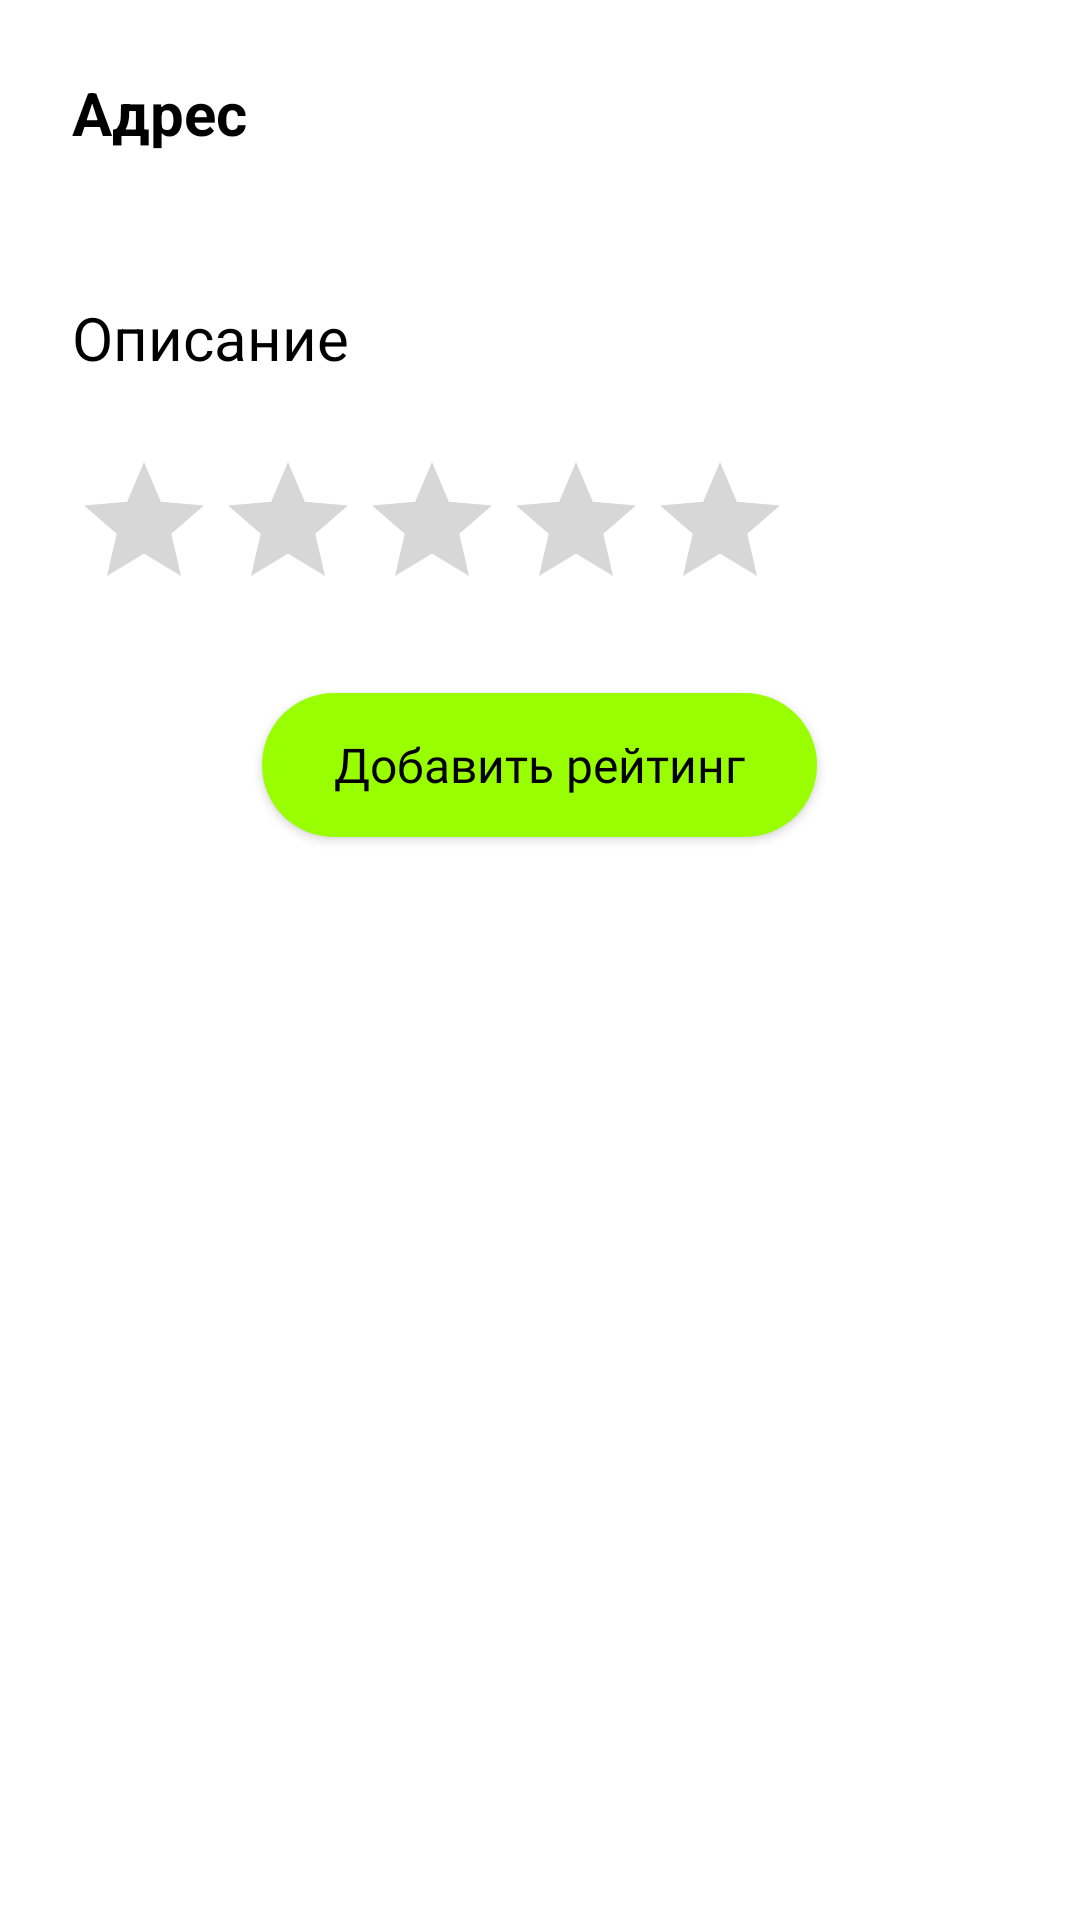

Write the Android layout XML for this screen, with the resource values it uses.
<!-- AndroidManifest.xml: application theme Theme.SocketMap -->
<!-- res/layout/card_place.xml -->
<?xml version="1.0" encoding="utf-8"?>
<LinearLayout xmlns:android="http://schemas.android.com/apk/res/android"
    android:layout_width="match_parent"
    android:layout_height="match_parent"
    android:background="@drawable/rounded_corners"
    android:orientation="vertical">

    <TextView
        android:id="@+id/tv_address"
        android:layout_width="match_parent"
        android:layout_height="wrap_content"
        android:layout_margin="24dp"
        android:textStyle="bold"
        android:text="Адрес"
        android:textColor="@color/black"
        android:textSize="20sp" />

    <TextView
        android:id="@+id/tv_description"
        android:layout_width="match_parent"
        android:layout_height="wrap_content"
        android:layout_margin="24dp"
        android:text="Описание"
        android:textColor="@color/black"
        android:textSize="20sp" />

    <RatingBar
        android:layout_marginLeft="24dp"
        android:id="@+id/ratingBar"
        style="@style/MyRatingBar"
        android:layout_width="wrap_content"
        android:layout_height="wrap_content"
        android:outlineSpotShadowColor="@color/green_main"
        android:outlineAmbientShadowColor="@color/green_main"/>

    <androidx.appcompat.widget.AppCompatButton
        android:layout_height="wrap_content"
        android:layout_marginTop="24dp"
        android:layout_marginBottom="24dp"
        android:layout_width="185dp"
        android:background="@drawable/button"
        android:textColor="@color/black"
        android:textAppearance="@style/title"
        android:layout_gravity="center_horizontal"
        android:id="@+id/btn_rating"
        android:text="Добавить рейтинг" />

</LinearLayout>
<!-- resources referenced by this layout -->
<resources>
  <color name="black">#000000</color>
  <color name="green_main">#99FF00</color>
  <!-- drawable button (drawable) -->
  <?xml version="1.0" encoding="utf-8"?>
  <ripple xmlns:android="http://schemas.android.com/apk/res/android"
      xmlns:tools="http://schemas.android.com/tools"
      android:color="@color/green_heading"
      tools:targetApi="lollipop">
      <item>
          <shape
              android:shape="rectangle">
              <solid android:color="@color/green_main"
                  />
              <corners
                  android:topLeftRadius="25dp"
                  android:topRightRadius="25dp"
                  android:bottomLeftRadius="25dp"
                  android:bottomRightRadius="25dp"/>
          </shape>
      </item>
  </ripple>
  <!-- drawable rounded_corners (drawable) -->
  <?xml version="1.0" encoding="utf-8"?>
  <shape xmlns:android="http://schemas.android.com/apk/res/android"
      android:shape="rectangle">
      <solid android:color="#FFFFFF" />
      <corners android:topLeftRadius="20dp" android:topRightRadius="20dp"/>
  </shape>
  <style name="title" parent="@android:style/TextAppearance">
          <item name="android:textSize">16sp</item>
          <item name="android:fontFamily">@font/oxygen_regular</item>
      </style>
  <style name="Theme.SocketMap" parent="Theme.MaterialComponents.DayNight.DarkActionBar">
          
          <item name="colorPrimary">@color/purple_500</item>
          <item name="colorPrimaryVariant">@color/purple_700</item>
          <item name="colorOnPrimary">@color/white</item>
          
          <item name="colorSecondary">@color/teal_200</item>
          <item name="colorSecondaryVariant">@color/teal_700</item>
          <item name="colorOnSecondary">@color/black</item>
          
          <item name="android:statusBarColor">?attr/colorPrimaryVariant</item>
          
      </style>
  <color name="green_heading">#90E312</color>
  <color name="white">#F5F5F5</color>
  <!-- not gathered from this repository: default colours our renderer supplied (Android Studio template values) -->
  <color name="purple_500">#FF6200EE</color>
  <color name="purple_700">#FF3700B3</color>
  <color name="teal_200">#FF03DAC5</color>
  <color name="teal_700">#FF018786</color>
</resources>
